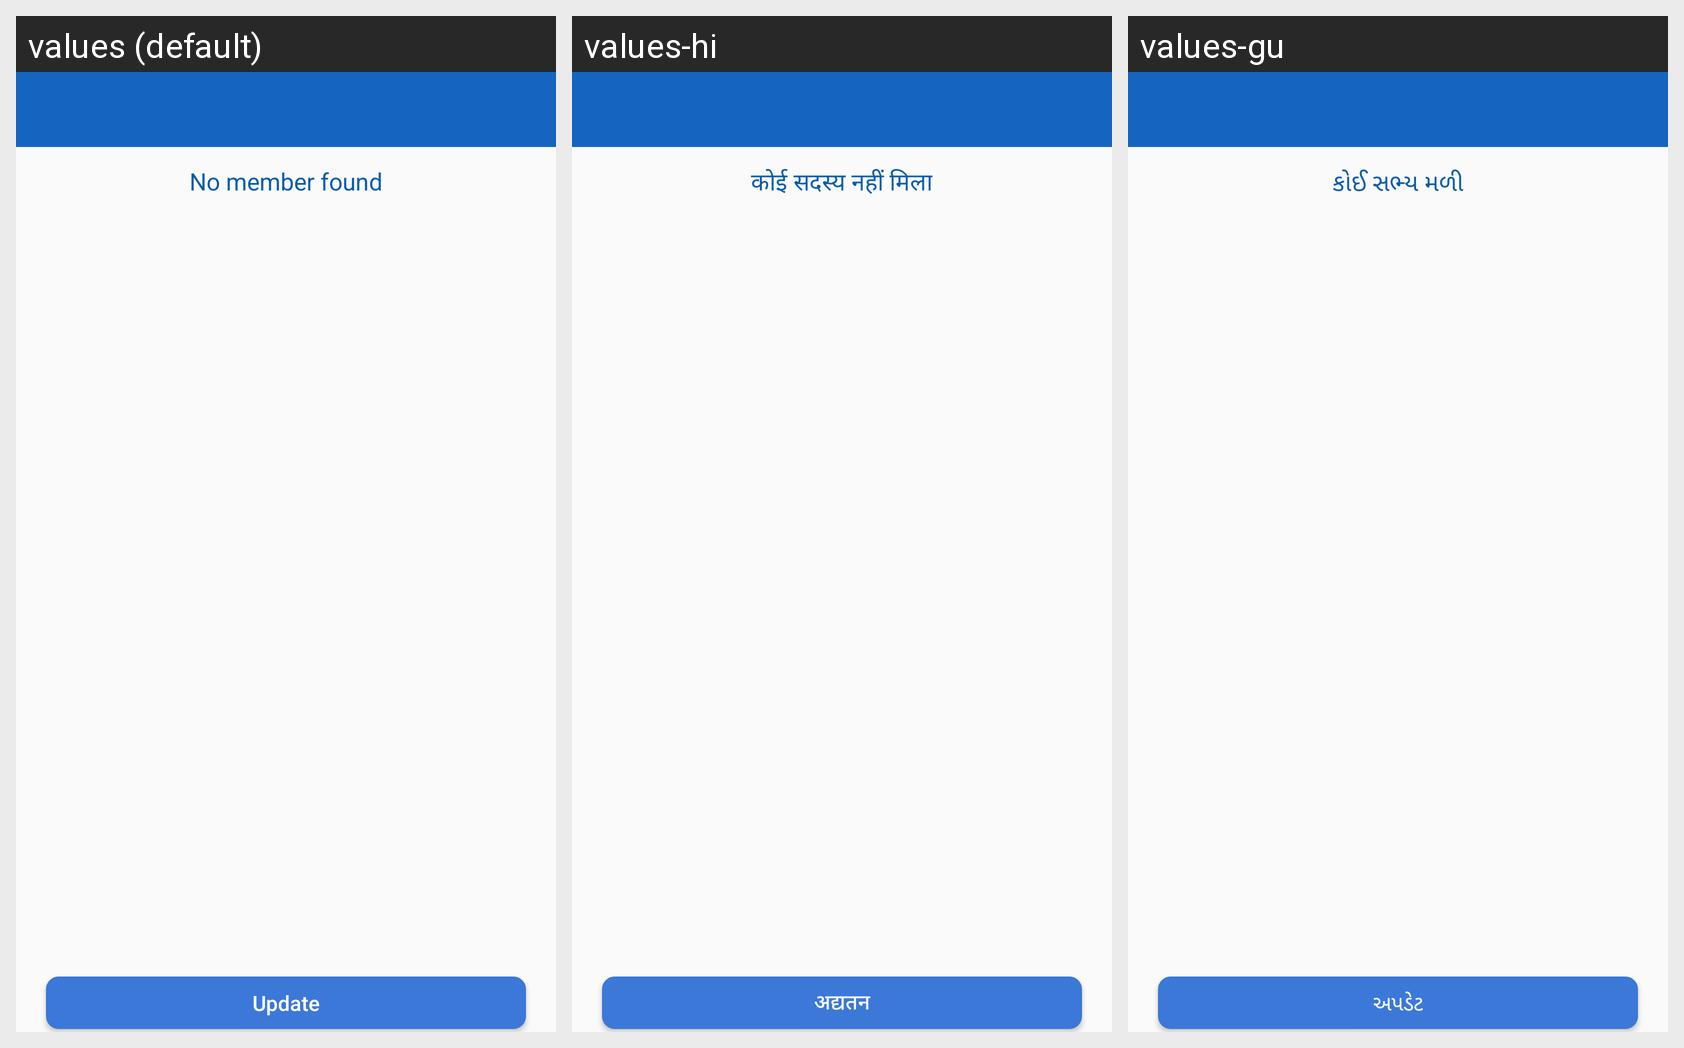

Translations of the strings shown on this Android screen, per locale in the grid:
Android screen res/layout/activity_choose_new_head.xml rendered under 3 locales, left to right: values (default), values-hi, values-gu. Device: Nexus 5 (rendered at 1080×1920; each locale shown at half size, 540×960, under a caption strip naming it); theme myTheme.
Strings drawn on this screen, with the default value and each locale's value (text and hints the layout hard-codes, and strings that could not be matched under every locale, appear in the picture but are not listed):

noMember
  values: No member found
  values-hi: कोई सदस्य नहीं मिला
  values-gu: કોઈ સભ્ય મળી

update
  values: Update
  values-hi: अद्यतन
  values-gu: અપડેટ
